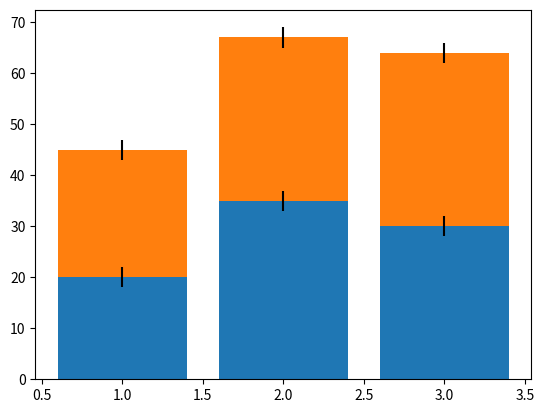

Python code for this plot:
import matplotlib.pyplot as plt

boys = [20, 35, 30]
girls = [25, 32, 34]

plt.bar([1, 2, 3], boys, yerr=2)
plt.bar([1, 2, 3], girls, bottom=boys, yerr=2)
plt.show()
